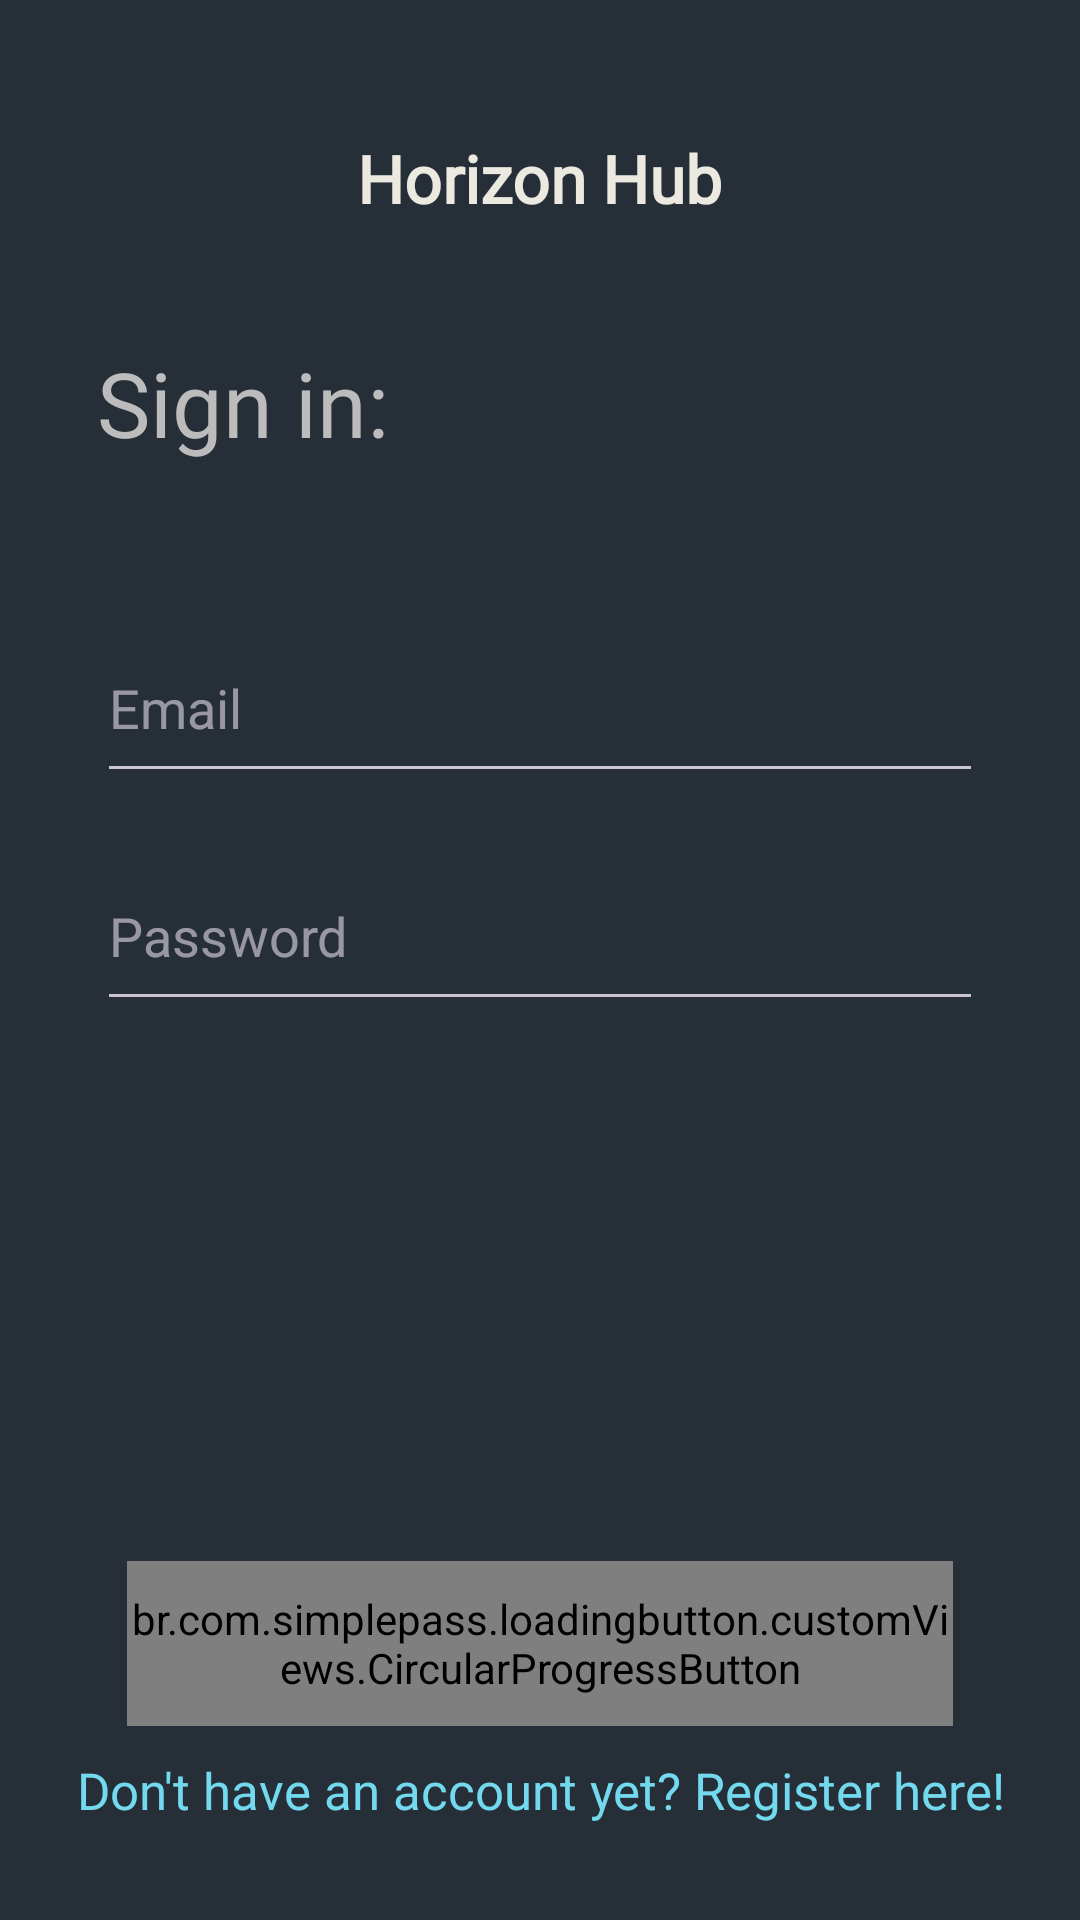

Write the Android layout XML for this screen, with the resource values it uses.
<!-- AndroidManifest.xml: application theme Theme.HorizonHubAndroidClient -->
<!-- res/layout/fragment_login.xml -->
<?xml version="1.0" encoding="utf-8"?>
<FrameLayout xmlns:android="http://schemas.android.com/apk/res/android"
    xmlns:app="http://schemas.android.com/apk/res-auto"
    android:layout_width="match_parent"
    android:layout_height="match_parent">

    <androidx.constraintlayout.widget.ConstraintLayout
        android:layout_width="match_parent"
        android:layout_height="match_parent">

        <TextView
            android:id="@+id/tvAppName"
            style="@style/h3"
            android:layout_width="wrap_content"
            android:layout_height="wrap_content"
            android:drawablePadding="6dp"
            android:text="@string/storeName"
            android:textStyle="bold"
            app:layout_constraintEnd_toEndOf="parent"
            app:layout_constraintStart_toStartOf="parent"
            app:layout_constraintTop_toTopOf="@id/textGuideline" />

        <TextView
            android:id="@+id/tvRightAddressForShopping"
            style="@style/h4"
            android:layout_width="wrap_content"
            android:layout_height="wrap_content"
            android:layout_marginTop="40dp"
            android:text="@string/loginPageSignIn"
            android:textSize="30sp"
            app:layout_constraintStart_toStartOf="@id/guidelinePageLeft"
            app:layout_constraintTop_toBottomOf="@id/tvAppName" />

        <EditText
            android:id="@+id/etEmailLogin"
            android:layout_width="0dp"
            android:layout_height="@dimen/editTextHeight"
            android:layout_marginTop="50dp"
            android:autofillHints="emailAddress"
            android:hint="@string/emailEditHint"
            android:inputType="textEmailAddress"
            app:layout_constraintEnd_toEndOf="@id/guidelinePageRight"
            app:layout_constraintStart_toStartOf="@id/guidelinePageLeft"
            app:layout_constraintTop_toBottomOf="@id/tvRightAddressForShopping" />

        <EditText
            android:id="@+id/etPasswordLogin"
            android:layout_width="0dp"
            android:layout_height="@dimen/editTextHeight"
            android:layout_marginTop="16dp"
            android:autofillHints="password"
            android:hint="@string/passwordEditHint"
            android:inputType="textPassword"
            app:layout_constraintEnd_toEndOf="@id/guidelinePageRight"
            app:layout_constraintStart_toStartOf="@id/guidelinePageLeft"
            app:layout_constraintTop_toBottomOf="@id/etEmailLogin" />

        <ProgressBar
            android:id="@+id/progressBarLogin"
            style="?android:attr/progressBarStyleLarge"
            android:layout_width="wrap_content"
            android:layout_height="wrap_content"
            android:layout_gravity="center"
            android:layout_marginTop="30dp"
            android:visibility="gone"
            app:layout_constraintEnd_toEndOf="parent"
            app:layout_constraintStart_toStartOf="parent"
            app:layout_constraintTop_toBottomOf="@+id/etPasswordLogin" />

        <br.com.simplepass.loadingbutton.customViews.CircularProgressButton
            android:id="@+id/buttonLoginAccountOptions"
            style="@style/blueButtonStyle"
            android:layout_width="0dp"
            android:layout_height="@dimen/smallButtonHeight"
            android:layout_margin="@dimen/buttonLoginAccountOptionsMargin"
            android:text="@string/accountOptionsPageLoginButtonText"
            app:layout_constraintBottom_toTopOf="@id/tvDoNotHaveAccountYet"
            app:layout_constraintEnd_toEndOf="@id/guidelinePageRight"
            app:layout_constraintStart_toStartOf="@id/guidelinePageLeft" />

        <TextView
            android:id="@+id/tvDoNotHaveAccountYet"
            style="@style/h2"
            android:layout_width="wrap_content"
            android:layout_height="wrap_content"
            android:layout_marginTop="15dp"
            android:gravity="center"
            android:text="@string/loginPageRegisterHere"
            android:textAlignment="center"
            android:textColor="@color/g_blue"
            app:layout_constraintBottom_toBottomOf="@+id/registerGuideline"
            app:layout_constraintEnd_toEndOf="parent"
            app:layout_constraintStart_toStartOf="parent" />

        <androidx.constraintlayout.widget.Guideline
            android:id="@+id/textGuideline"
            android:layout_width="wrap_content"
            android:layout_height="wrap_content"
            android:orientation="horizontal"
            app:layout_constraintGuide_percent="0.07" />

        <androidx.constraintlayout.widget.Guideline
            android:id="@+id/registerGuideline"
            android:layout_width="wrap_content"
            android:layout_height="wrap_content"
            android:orientation="horizontal"
            app:layout_constraintGuide_percent="0.95" />

        <androidx.constraintlayout.widget.Guideline
            android:id="@+id/guidelinePageLeft"
            android:layout_width="wrap_content"
            android:layout_height="wrap_content"
            android:orientation="vertical"
            app:layout_constraintGuide_percent="0.09" />

        <androidx.constraintlayout.widget.Guideline
            android:id="@+id/guidelinePageRight"
            android:layout_width="wrap_content"
            android:layout_height="wrap_content"
            android:orientation="vertical"
            app:layout_constraintGuide_percent="0.91" />
    </androidx.constraintlayout.widget.ConstraintLayout>

</FrameLayout>
<!-- resources referenced by this layout -->
<resources>
  <color name="g_blue">#72D9EF</color>
  <dimen name="buttonLoginAccountOptionsMargin">10dp</dimen>
  <dimen name="editTextHeight">60dp</dimen>
  <dimen name="smallButtonHeight">55dp</dimen>
  <string name="accountOptionsPageLoginButtonText">Login</string>
  <string name="emailEditHint">Email</string>
  <string name="loginPageRegisterHere">Don\'t have an account yet? Register here\!</string>
  <string name="loginPageSignIn">Sign in:</string>
  <string name="passwordEditHint">Password</string>
  <string name="storeName">Horizon Hub</string>
  <style name="blueButtonStyle">
          <item name="android:background">@drawable/blue_background</item>
          <item name="android:fontFamily">@font/poppins_thin</item>
          <item name="android:textColor">@color/white</item>
          <item name="android:textSize">@dimen/h2TextSize</item>
          <item name="android:textAllCaps">false</item>
      </style>
  <style name="h2">
          <item name="android:fontFamily">@font/poppins_light</item>
          <item name="android:textColor">@color/secondary_text</item>
          <item name="android:textSize">@dimen/h2TextSize</item>
      </style>
  <style name="h3">
          <item name="android:fontFamily">@font/poppins_light</item>
          <item name="android:textColor">@color/primary_text</item>
          <item name="android:textSize">@dimen/h3TextSize</item>
      </style>
  <style name="h4">
          <item name="android:fontFamily">@font/poppins_thin</item>
          <item name="android:textColor">@color/secondary_text</item>
          <item name="android:textSize">@dimen/h4TextSize</item>
      </style>
  <style name="Theme.HorizonHubAndroidClient" parent="Base.Theme.HorizonHubAndroidClient" />
  <!-- drawable blue_background (drawable) -->
  <shape xmlns:android="http://schemas.android.com/apk/res/android"
      android:shape="rectangle">
      <solid android:color="@color/primary_dark" />
      <corners android:radius="@dimen/buttonCorners" />
  </shape>
  <color name="white">#FFFFFFFF</color>
  <dimen name="h2TextSize">17sp</dimen>
  <color name="secondary_text">#BCBCBC</color>
  <color name="primary_text">#ebe9e0</color>
  <dimen name="h3TextSize">22sp</dimen>
  <dimen name="h4TextSize">35sp</dimen>
  <style name="Base.Theme.HorizonHubAndroidClient" parent="Theme.Material3.Dark.NoActionBar">
          <item name="colorPrimary">@color/primary_dark</item>
          <item name="android:windowBackground">@color/background_dark</item>
          <item name="android:colorBackground">@color/background_dark</item>
      </style>
  <color name="primary_dark">#277889</color>
  <dimen name="buttonCorners">5dp</dimen>
  <color name="background_dark">#262f37</color>
</resources>
